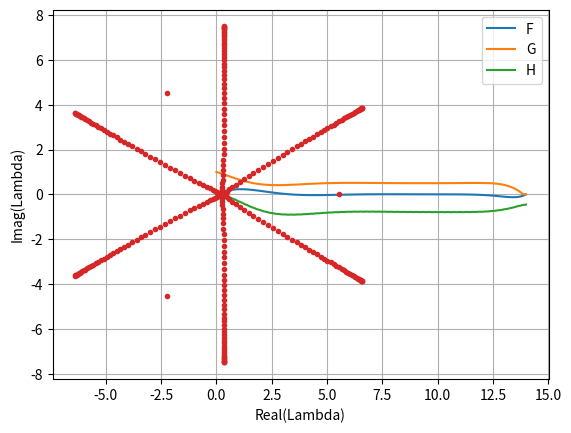

The script that saved this image:
# -*- coding: utf-8 -*-
"""
Created on Sat Nov 13 12:25:01 2021

[redacted]
"""
#%%
import numpy as np
import matplotlib.pyplot as plt

Re=1;

n=99;
l=14;
h=l/(n+1);
fields=3;

J=np.zeros((fields*n,fields*n));
g=np.zeros(fields*n);

F=np.zeros(n);
G=np.zeros(n)+1;
H=np.zeros(n)+1;

B=np.zeros(fields*n);

for i in range(0,n):
    B[fields*i]=F[i];
    B[fields*i+1]=G[i];
    B[fields*i+2]=H[i];

Fa=0.0;
Ga=1.0;
Ha=0.0;
Fb=0.0;
Gb=0.0;
#Hb=1.0;

#%%
N=fields*n;
for i in range(3,N-3,fields):
    g[i]=1/2/h*(B[i+5]-B[i-1])+2*B[i];
    g[i+1]=1/h/h*(B[i+3]-2*B[i]+B[i-3])+B[i+1]*B[i+1]-B[i]*B[i]-1/2/h*(B[i+3]-B[i-3])*B[i+2];
    g[i+2]=1/h/h*(B[i+4]-2*B[i+1]+B[i-2])-1/2/h*(B[i+4]-B[i-2])*B[i+2]-2*B[i]*B[i+1];

i=0;
g[i]=1/2/h*(B[i+5]-Ha)+2*B[i];
g[i+1]=1/h/h*(B[i+3]-2*B[i]+Fa)+B[i+1]*B[i+1]-B[i]*B[i]-1/2/h*(B[i+3]-Fa)*B[i+2];
g[i+2]=1/h/h*(B[i+4]-2*B[i+1]+Ga)-1/2/h*(B[i+4]-Ga)*B[i+2]-2*B[i]*B[i+1];


i=N-3;    
g[i]=1/h*(B[i+2]-B[i-1])+2*B[i]; # Diferent discretisation!!!
g[i+1]=1/h/h*(Fb-2*B[i]+B[i-3])+B[i+1]*B[i+1]-B[i]*B[i]-1/2/h*(Fb-B[i-3])*B[i+2];
g[i+2]=1/h/h*(Gb-2*B[i+1]+B[i-2])-1/2/h*(Gb-B[i-2])*B[i+2]-2*B[i]*B[i+1];


#%
for i in range(3,N-3,3):
    J[i,i]=2;
    J[i,i-1]=-1/2/h;
    J[i,i+5]=1/2/h;
    
    J[i+1,i]=-2/h/h-2*B[i];
    J[i+1,i+1]=2*B[i+1];
    J[i+1,i+2]=-1/2/h*(B[i+3]-B[i-3]);
    J[i+1,i+3]=1/h/h-1/2/h*B[i+2];
    J[i+1,i-3]=1/h/h+1/2/h*B[i+2];

    
    J[i+2,i]=-2*B[i+1];
    J[i+2,i+1]=-2*B[i]-2/h/h;
    J[i+2,i+2]=-1/2/h*(B[i+4]-B[i-2]);
    J[i+2,i+4]=1/h/h-1/2/h*B[i+2];
    J[i+2,i-2]=1/h/h+1/2/h*B[i+2];
    
    
i=0;
J[i,i]=2;
#J[i,i-1]=-1/2/h;
J[i,i+5]=1/2/h;

J[i+1,i]=-2/h/h-2*B[i];
J[i+1,i+1]=2*B[i+1];
J[i+1,i+2]=-1/2/h*(B[i+3]-Fa);
J[i+1,i+3]=1/h/h-1/2/h*B[i+2];
#J[i+1,i-3]=1/h/h+1/2/h*B[i+2];


J[i+2,i]=-2*B[i+1];
J[i+2,i+1]=-2*B[i]-2/h/h;
J[i+2,i+2]=-1/2/h*(B[i+4]-Ga);
J[i+2,i+4]=1/h/h-1/2/h*B[i+2];
#J[i+2,i-2]=1/h/h+1/2/h*B[i+2];

i=N-3;    
J[i,i]=2;
J[i,i-1]=-1/h;
J[i,i+2]=1/h;

J[i+1,i]=-2/h/h-2*B[i];
J[i+1,i+1]=2*B[i+1];
J[i+1,i+2]=-1/2/h*(Fb-B[i-3]);
#J[i+1,i+3]=1/h/h-1/2/h*B[i+2];
J[i+1,i-3]=1/h/h+1/2/h*B[i+2];


J[i+2,i]=-2*B[i+1];
J[i+2,i+1]=-2*B[i]-2/h/h;
J[i+2,i+2]=-1/2/h*(Gb-B[i-2]);
#J[i+2,i+4]=1/h/h-1/2/h*B[i+2];
J[i+2,i-2]=1/h/h+1/2/h*B[i+2];

#%

dB=-np.linalg.inv(J)@g
B=B+dB;
print(np.linalg.norm(dB))
#%%
for i in range(0,n):
    F[i]=B[fields*i];
    G[i]=B[fields*i+1];
    H[i]=B[fields*i+2];
    
plt.plot(np.linspace(0,l,n+2),np.append(np.append(Fa,F),Fb))
plt.plot(np.linspace(0,l,n+2),np.append(np.append(Ga,G),Gb))
plt.plot(np.linspace(0,l,n+1),np.append(Ha,H))
plt.legend(['F','G','H'])

#%%
lam=np.linalg.eig(J);
plt.plot(np.real(lam[0])*h,np.imag(lam[0])*h,'.');
plt.xlabel('Real(Lambda)')
plt.ylabel('Imag(Lambda)')
plt.grid()